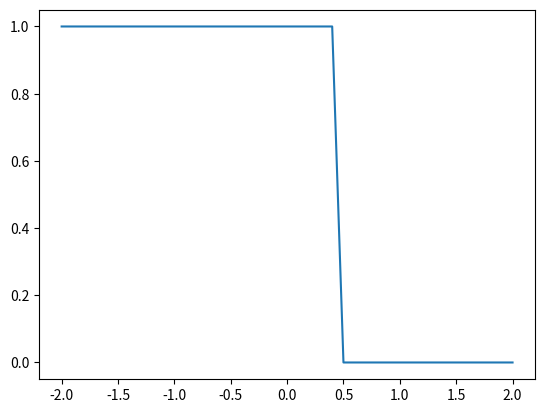

Write the Python code that produced this figure.
import numpy as np
import matplotlib.pyplot as plt
import time

x = np.arange(-2,2.1,0.1)
n = len(x)
y = np.zeros(n)
#Mudando o array
for i in np.arange(n):
    if x[i] < 0:
        y[i] = 1

plt.ion()
plt.plot(x,y)
plt.show()

time.sleep(3)

for k in np.arange(5):
    for i in np.arange(n-1,0,-1):
        y[i] = y[i-1]
    y[0] = 1
    
    plt.clf()
    plt.plot(x,y)
    plt.show()
    time.sleep(1)

